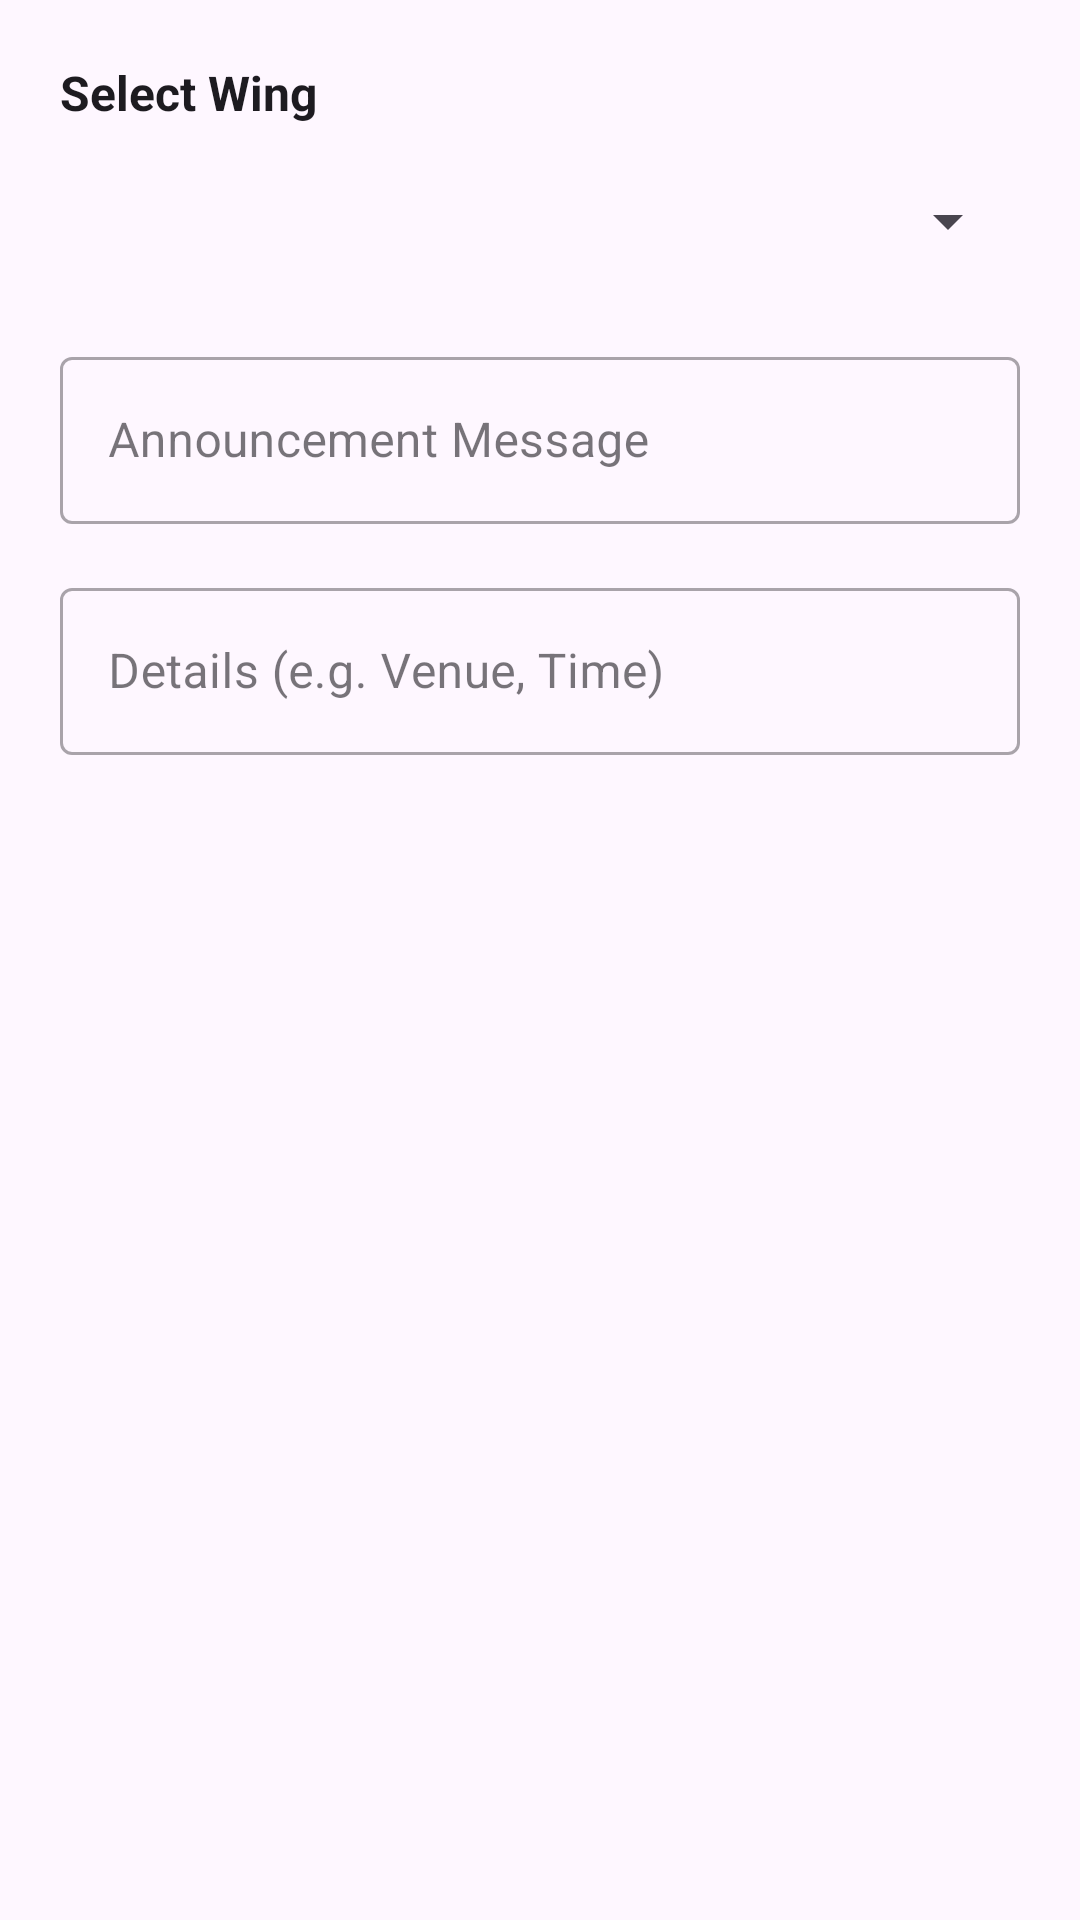

Reconstruct the res/layout file that produces this screen, plus the resources it refers to.
<!-- AndroidManifest.xml: application theme Theme.Axios -->
<!-- res/layout/dialog_add_announcement.xml -->
<?xml version="1.0" encoding="utf-8"?>
<LinearLayout xmlns:android="http://schemas.android.com/apk/res/android"
    android:layout_width="match_parent"
    android:layout_height="wrap_content"
    android:orientation="vertical"
    android:padding="20dp">

    <TextView
        android:layout_width="match_parent"
        android:layout_height="wrap_content"
        android:text="Select Wing"
        android:textSize="16sp"
        android:textStyle="bold"
        android:textColor="?attr/colorOnBackground"
        android:layout_marginBottom="8dp" />

    <Spinner
        android:id="@+id/spinnerWing"
        android:layout_width="match_parent"
        android:layout_height="48dp"
        android:layout_marginBottom="16dp" />

    <com.google.android.material.textfield.TextInputLayout
        android:layout_width="match_parent"
        android:layout_height="wrap_content"
        android:layout_marginBottom="16dp"
        style="@style/Widget.MaterialComponents.TextInputLayout.OutlinedBox">

        <com.google.android.material.textfield.TextInputEditText
            android:id="@+id/etMessage"
            android:layout_width="match_parent"
            android:layout_height="wrap_content"
            android:hint="Announcement Message"
            android:inputType="textLongMessage|textAutoCorrect" />
    </com.google.android.material.textfield.TextInputLayout>

    <com.google.android.material.textfield.TextInputLayout
        android:layout_width="match_parent"
        android:layout_height="wrap_content"
        style="@style/Widget.MaterialComponents.TextInputLayout.OutlinedBox">

        <com.google.android.material.textfield.TextInputEditText
            android:id="@+id/etInfo"
            android:layout_width="match_parent"
            android:layout_height="wrap_content"
            android:hint="Details (e.g. Venue, Time)"
            android:inputType="textLongMessage|textAutoCorrect" />
    </com.google.android.material.textfield.TextInputLayout>

</LinearLayout>
<!-- resources referenced by this layout -->
<resources>
  <style name="Theme.Axios" parent="Base.Theme.Axios" />
  <style name="Base.Theme.Axios" parent="Theme.Material3.DayNight.NoActionBar">
          
          
      </style>
</resources>
